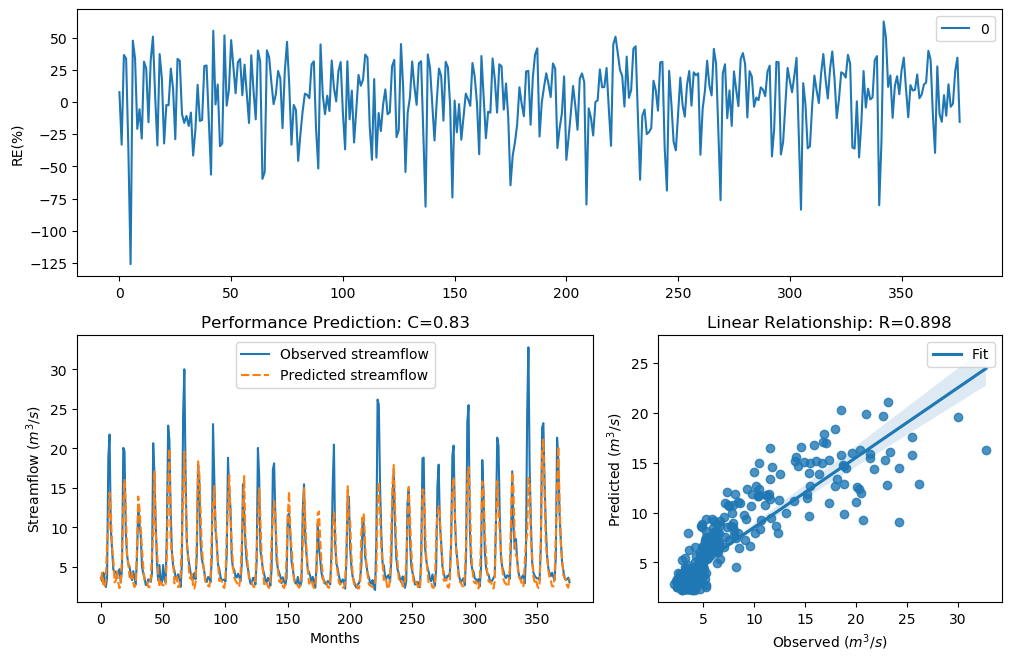

The table this chart was drawn from, first rows:
y_true, y_pred, y_true_scaled, y_pred_scaled
3.63, 3.353, -0.29, -0.3827
3.21, 4.275, -0.4343, -0.1033
4.29, 2.723, -0.09927, -0.6325
3.67, 2.431, -0.2773, -0.773
2.46, 3.35, -0.758, -0.3837
3.54, 7.999, -0.3192, 0.562
18.82, 9.849, 1.354, 0.7662
21.76, 14.4, 1.476, 1.119
9.83, 11.88, 0.7643, 0.9437
7.16, 7.562, 0.4499, 0.5054
4.67, 5.996, -0.004613, 0.2656
4.44, 3.049, -0.06076, -0.4956
4.4, 3.257, -0.07088, -0.417
3.83, 4.433, -0.2281, -0.06253
4.42, 2.992, -0.0658, -0.5181
4.72, 2.322, 0.007159, -0.8304
3.03, 2.902, -0.5031, -0.5552
4.87, 6.516, 0.04161, 0.3528
20.07, 12.6, 1.408, 0.9979
19.62, 16.02, 1.389, 1.214
9.33, 12.33, 0.7138, 0.9783
6.56, 6.716, 0.3597, 0.384
5.37, 5.506, 0.1479, 0.1748
5.07, 3.756, 0.08563, -0.2507
4.02, 3.592, -0.1728, -0.3022
3.34, 4.305, -0.3873, -0.09523
4.47, 2.974, -0.05324, -0.5254
3.61, 2.454, -0.2964, -0.761
2.75, 3.008, -0.6205, -0.512
6.28, 7.301, 0.3143, 0.4698
12.55, 13.91, 0.9944, 1.088
10.44, 12.38, 0.822, 0.982
9.01, 9.749, 0.6798, 0.7564
5.12, 7.251, 0.09631, 0.4627
4.16, 5.063, -0.134, 0.08402
3.72, 3.222, -0.2617, -0.4298
2.73, 3.132, -0.6294, -0.4635
2.73, 3.113, -0.6294, -0.4707
3.43, 2.471, -0.3561, -0.7524
3.4, 2.435, -0.3664, -0.7707
3.1, 3.567, -0.4758, -0.3103
4.17, 6.522, -0.1312, 0.3537
20.66, 9.232, 1.432, 0.7036
16.78, 17.1, 1.255, 1.271
10.67, 9.227, 0.8427, 0.703
5.59, 7.508, 0.1911, 0.4981
3.31, 4.379, -0.398, -0.07626
5.26, 2.538, 0.1256, -0.7194
3.05, 3.138, -0.4952, -0.4613
3.04, 2.751, -0.4992, -0.6201
5.26, 2.732, 0.1256, -0.6286
3.41, 2.49, -0.3629, -0.7426
3.07, 2.863, -0.4874, -0.5714
9.62, 6.647, 0.7435, 0.3734
22.89, 15.24, 1.518, 1.17
21.04, 19.95, 1.448, 1.403
12.14, 8.618, 0.9637, 0.6361
7, 6.528, 0.4268, 0.3547
5.08, 5.909, 0.08777, 0.2501
4.58, 2.919, -0.02618, -0.5482
... 317 more rows
